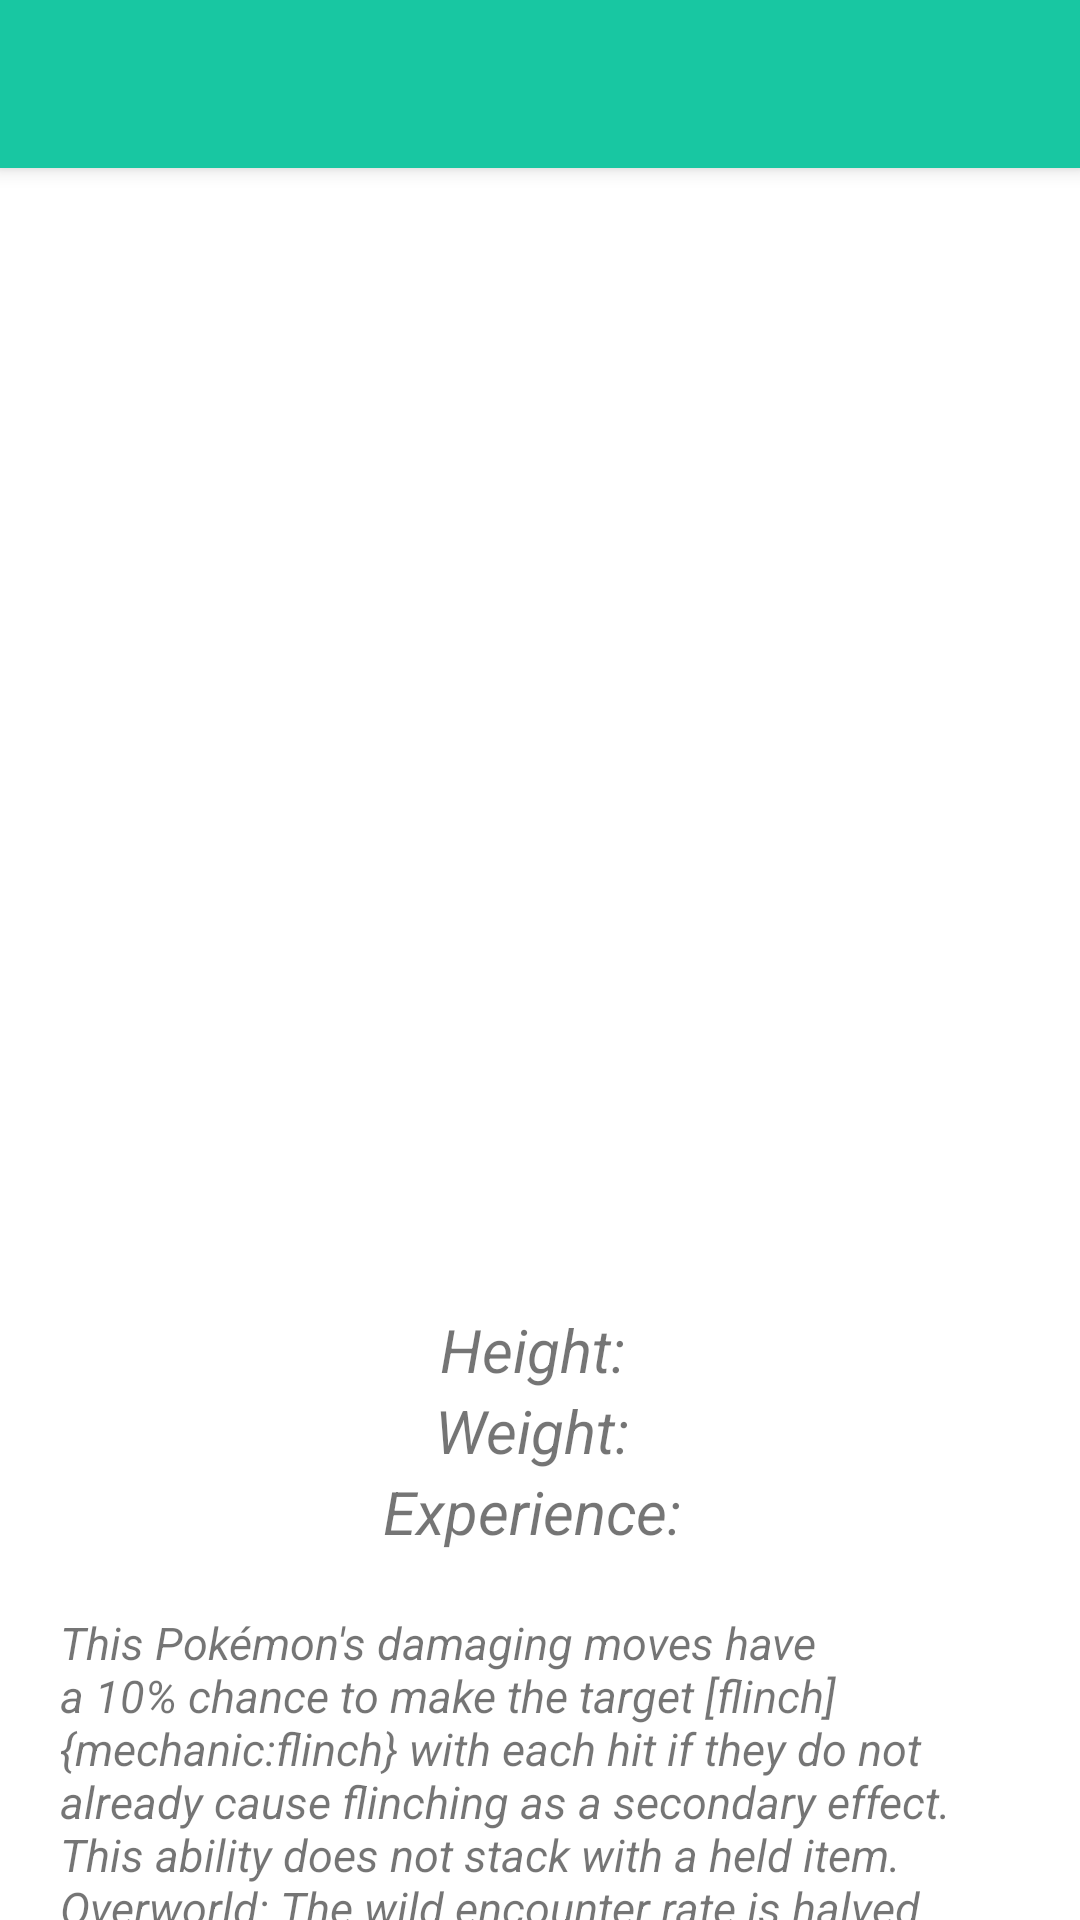

Write the Android layout XML for this screen, with the resource values it uses.
<!-- AndroidManifest.xml: application theme Theme.AppCompat.Light.NoActionBar -->
<!-- res/layout/activity_pokemon_detail.xml -->
<androidx.coordinatorlayout.widget.CoordinatorLayout xmlns:android="http://schemas.android.com/apk/res/android"
    xmlns:tools="http://schemas.android.com/tools"
    android:layout_width="match_parent"
    android:layout_height="match_parent"
    xmlns:app="http://schemas.android.com/apk/res-auto"
    tools:context=".app.PokemonDetailActivity"
    android:id="@+id/relativelayout"
    android:background="@color/white">

    <LinearLayout
        android:layout_width="match_parent"
        android:layout_height="match_parent"
        android:orientation="vertical">

        <LinearLayout
            android:id="@+id/ll_types"
            android:layout_width="match_parent"
            android:layout_height="wrap_content"
            android:orientation="vertical">

            <androidx.appcompat.widget.Toolbar
                android:id="@+id/my_toolbar"
                android:layout_width="match_parent"
                android:layout_height="?attr/actionBarSize"
                android:background="#18c7a2"
                android:elevation="4dp"
                android:theme="@style/ThemeOverlay.AppCompat.ActionBar"
                app:popupTheme="@style/ThemeOverlay.AppCompat.Light"/>

            <ImageView
                android:layout_marginTop="30dp"
                android:id="@+id/img_poke_detail"
                android:layout_width="match_parent"
                android:layout_height="250dp" />

        </LinearLayout>

        <LinearLayout
            android:layout_width="match_parent"
            android:layout_height="match_parent"
            android:orientation="vertical"
            android:gravity="top|center">

            <LinearLayout
                android:layout_width="wrap_content"
                android:layout_height="wrap_content"
                android:layout_marginTop="30dp">

                <LinearLayout
                    android:layout_width="match_parent"
                    android:layout_height="wrap_content"
                    android:orientation="horizontal">
                    <TextView
                        android:id="@+id/tv_name_detail"
                        android:layout_width="wrap_content"
                        android:layout_height="wrap_content"
                        android:textSize="30sp"
                        android:textStyle="bold"
                        />
                </LinearLayout>


            </LinearLayout>



            <LinearLayout
                android:layout_width="wrap_content"
                android:layout_height="wrap_content"
                android:layout_marginTop="30dp">

                <LinearLayout
                    android:layout_width="match_parent"
                    android:layout_height="wrap_content"
                    android:orientation="horizontal">
                    <TextView
                        android:layout_width="wrap_content"
                        android:layout_height="wrap_content"
                        android:textSize="20sp"
                        android:textStyle="italic"
                        android:text="Height: "
                        />
                    <TextView
                        android:id="@+id/tv_height_detail"
                        android:layout_width="match_parent"
                        android:layout_height="wrap_content"
                        android:textStyle="italic"
                        android:textSize="20sp"
                        />
                </LinearLayout>


            </LinearLayout>

            <LinearLayout
                android:layout_width="wrap_content"
                android:layout_height="wrap_content"
                android:orientation="vertical">

                <LinearLayout
                    android:layout_width="match_parent"
                    android:layout_height="wrap_content"
                    android:orientation="horizontal">
                    <TextView
                        android:layout_width="wrap_content"
                        android:layout_height="wrap_content"
                        android:textSize="20sp"
                        android:textStyle="italic"
                        android:text="Weight: "
                        />
                    <TextView
                        android:id="@+id/tv_weight_detail"
                        android:layout_width="match_parent"
                        android:layout_height="wrap_content"
                        android:textStyle="italic"
                        android:textSize="20sp"
                        />
                </LinearLayout>


            </LinearLayout>

            <LinearLayout
                android:layout_width="wrap_content"
                android:layout_height="wrap_content"
                android:orientation="vertical">

                <LinearLayout
                    android:layout_width="match_parent"
                    android:layout_height="wrap_content"
                    android:orientation="horizontal">
                    <TextView
                        android:layout_width="wrap_content"
                        android:layout_height="wrap_content"
                        android:textSize="20sp"
                        android:textStyle="italic"
                        android:text="Experience: "
                        />
                    <TextView
                        android:id="@+id/tv_experience_detail"
                        android:layout_width="match_parent"
                        android:layout_height="wrap_content"
                        android:textStyle="italic"
                        android:textSize="20sp"
                        />
                </LinearLayout>


            </LinearLayout>

            <LinearLayout
                android:layout_marginTop="20dp"
                android:layout_width="wrap_content"
                android:layout_height="wrap_content"
                android:orientation="vertical">

                <LinearLayout
                    android:layout_width="match_parent"
                    android:layout_marginStart="20dp"
                    android:layout_marginEnd="20dp"
                    android:layout_height="wrap_content"
                    android:orientation="horizontal">
                    <TextView
                        android:id="@+id/tv_hability_detail"
                        android:layout_width="wrap_content"
                        android:layout_height="wrap_content"
                        android:textSize="15sp"
                        android:textStyle="italic"
                        android:text="This Pokémon's damaging moves have a 10% chance to make the target [flinch]{mechanic:flinch} with each hit if they do not already cause flinching as a secondary effect. This ability does not stack with a held item. Overworld: The wild encounter rate is halved while this Pokémon is first in the party."/>
                </LinearLayout>


            </LinearLayout>

            <LinearLayout
                android:layout_gravity="bottom"
                android:layout_marginTop="50dp"
                android:layout_width="match_parent"
                android:layout_height="wrap_content">
                <Button
                    android:id="@+id/btn_capture_detail"
                    android:layout_width="match_parent"
                    android:layout_height="50dp"
                    android:background="@drawable/btn_round_edge"
                    android:layout_marginLeft="30dp"
                    android:layout_marginRight="30dp"
                    android:textColor="#FFFFFF"
                    android:textAllCaps="false"
                    android:textSize="20sp"
                    android:text="CAPTURE"
                    />
            </LinearLayout>

        </LinearLayout>




    </LinearLayout>


</androidx.coordinatorlayout.widget.CoordinatorLayout>
<!-- resources referenced by this layout -->
<resources>
  <color name="white">#FFFFFFFF</color>
  <!-- drawable btn_round_edge (drawable) -->
  <shape
      xmlns:android="http://schemas.android.com/apk/res/android"
      android:shape="rectangle"   >
  
      <solid
          android:color="@color/pink" >
      </solid>
  
      <corners
          android:radius="11dp"   >
      </corners>
  
  </shape>
  <color name="pink">#f11e76</color>
</resources>
